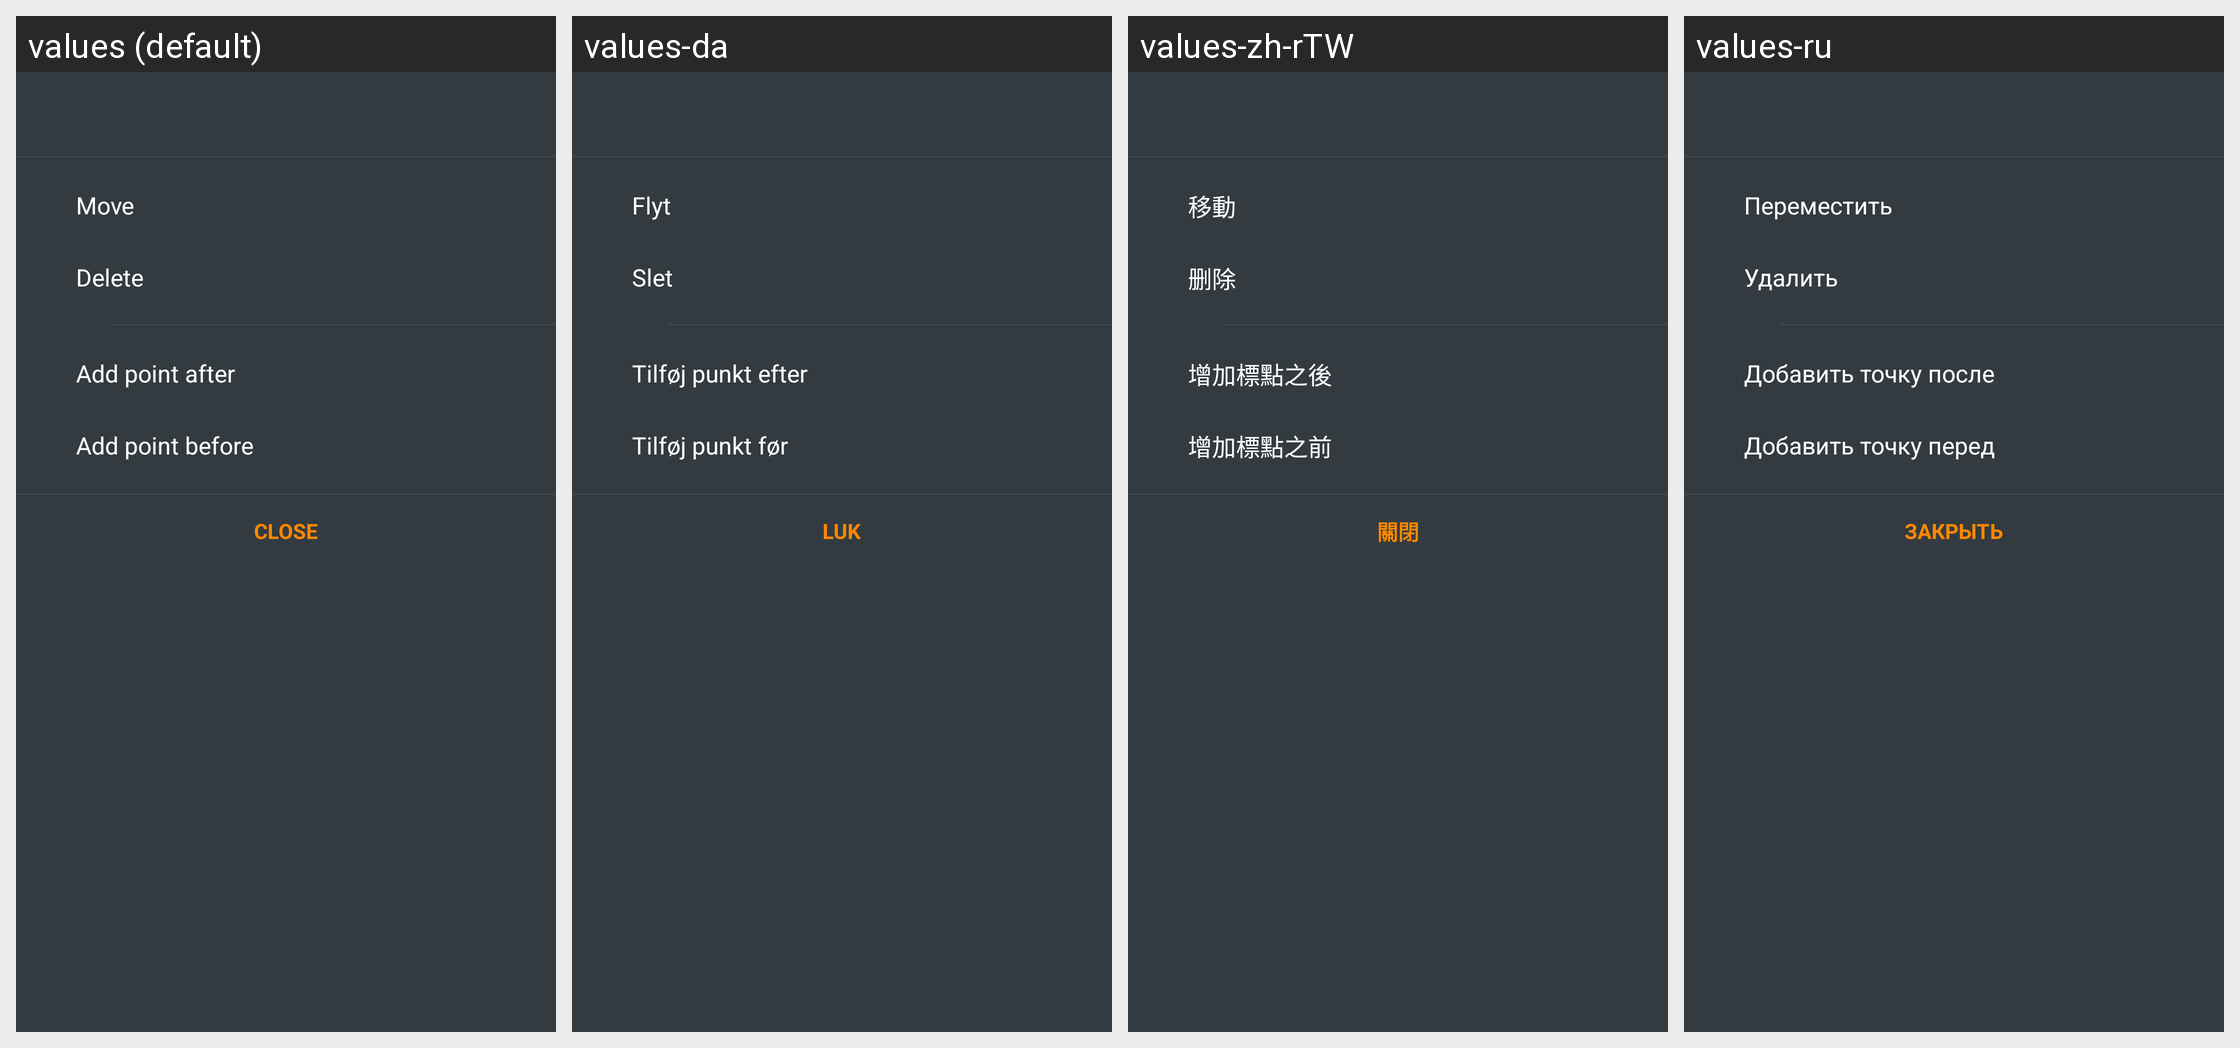

Strings drawn on this Android screen and how each of the app's shown locales translates them:
Android screen res/layout/fragment_selected_menu_bottom_sheet_dialog.xml rendered under 4 locales, left to right: values (default), values-da, values-zh-rTW, values-ru. Device: Nexus 5 (rendered at 1080×1920; each locale shown at half size, 540×960, under a caption strip naming it); theme OsmandDarkTheme.
Other locales in the repository, not shown: values-af, values-ar, values-az, values-be, values-be-rBY, values-bg, values-bn, values-bs, values-ca, values-cs, values-cy, values-de, values-el, values-en-rGB, values-eo, values-es, values-es-rAR, values-es-rUS, values-et, values-eu, values-fa, values-fi, values-fr, values-gl, values-he, values-hr, values-hu, values-hy, values-id, values-is, values-it, values-ja, values-ka, values-kn, values-ko, values-ku, values-lt, values-lv, values-ml, values-mr, values-nb, values-nl, values-nn, values-pl, values-pt, values-pt-rBR, values-ro, values-sc, values-sk, values-sl, values-sq, values-sr, values-sv, values-tr, values-uk, values-vi, values-zh-rCN.
Strings drawn on this screen, with the default value and each locale's value (text and hints the layout hard-codes, and strings that could not be matched under every locale, appear in the picture but are not listed):

shared_string_move
  values: Move
  values-da: Flyt
  values-zh-rTW: 移動
  values-ru: Переместить

shared_string_delete
  values: Delete
  values-da: Slet
  values-zh-rTW: 删除
  values-ru: Удалить

add_point_after
  values: Add point after
  values-da: Tilføj punkt efter
  values-zh-rTW: 增加標點之後
  values-ru: Добавить точку после

add_point_before
  values: Add point before
  values-da: Tilføj punkt før
  values-zh-rTW: 增加標點之前
  values-ru: Добавить точку перед

shared_string_close
  values: Close
  values-da: Luk
  values-zh-rTW: 關閉
  values-ru: Закрыть
